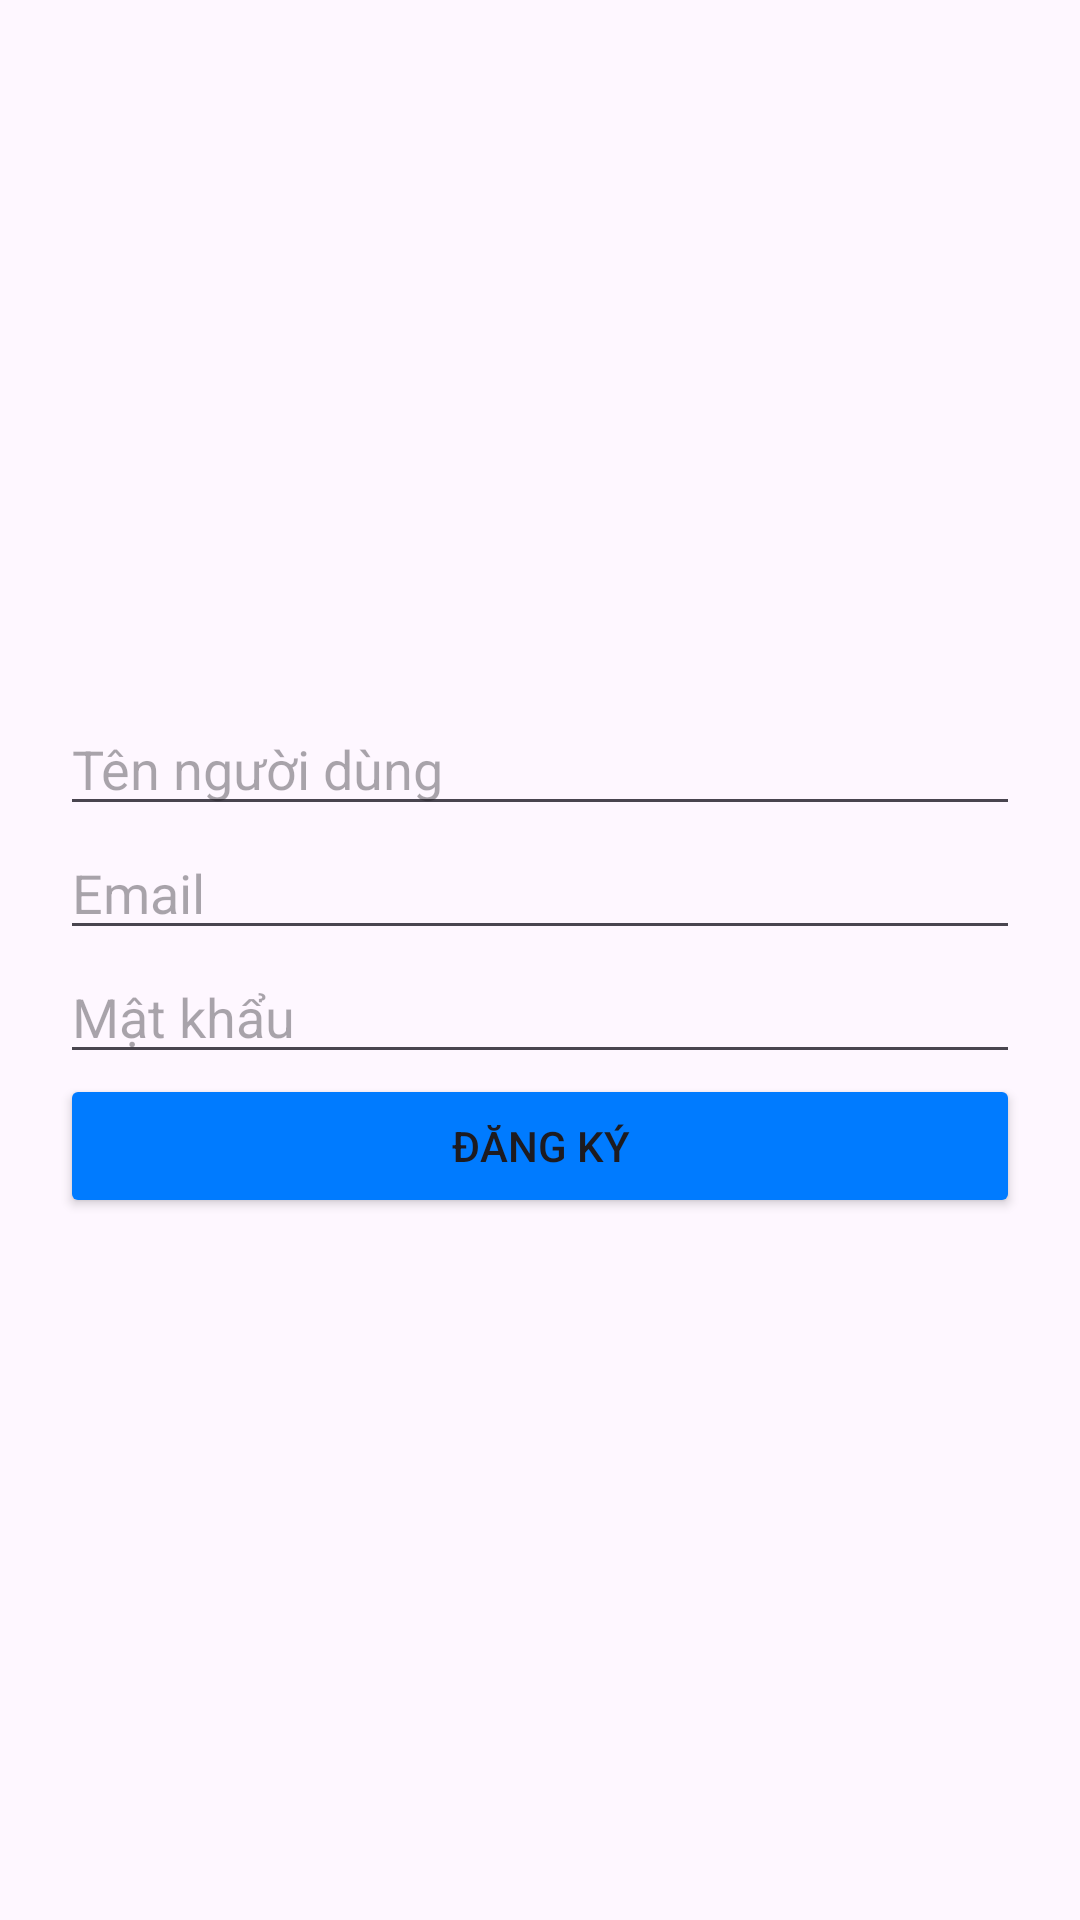

The Android layout XML behind this screen, and the referenced resources:
<!-- AndroidManifest.xml: application theme Theme.AppHocLapTrinh -->
<!-- res/layout/activity_sign_up.xml -->
<?xml version="1.0" encoding="utf-8"?>
<LinearLayout xmlns:android="http://schemas.android.com/apk/res/android"
    android:layout_width="match_parent"
    android:layout_height="match_parent"
    android:orientation="vertical"
    android:gravity="center"
    android:padding="20dp">

    <EditText
        android:id="@+id/edtSignUpUsername"
        android:layout_width="match_parent"
        android:layout_height="wrap_content"
        android:hint="Tên người dùng"
        android:inputType="textPersonName"/>

    <EditText
        android:id="@+id/edtSignUpEmail"
        android:layout_width="match_parent"
        android:layout_height="wrap_content"
        android:hint="Email"
        android:inputType="textEmailAddress"/>

    <EditText
        android:id="@+id/edtSignUpPassword"
        android:layout_width="match_parent"
        android:layout_height="wrap_content"
        android:hint="Mật khẩu"
        android:inputType="textPassword"/>

    <Button
        android:id="@+id/btnRegister"
        android:layout_width="match_parent"
        android:layout_height="wrap_content"
        android:text="Đăng ký"/>
</LinearLayout>
<!-- resources referenced by this layout -->
<resources>
  <style name="Theme.AppHocLapTrinh" parent="Base.Theme.AppHocLapTrinh" />
  <style name="Base.Theme.AppHocLapTrinh" parent="Theme.Material3.DayNight.NoActionBar">
           Customize your light theme here.
          <item name="colorButtonNormal">#007BFF</item>
      </style>
</resources>
